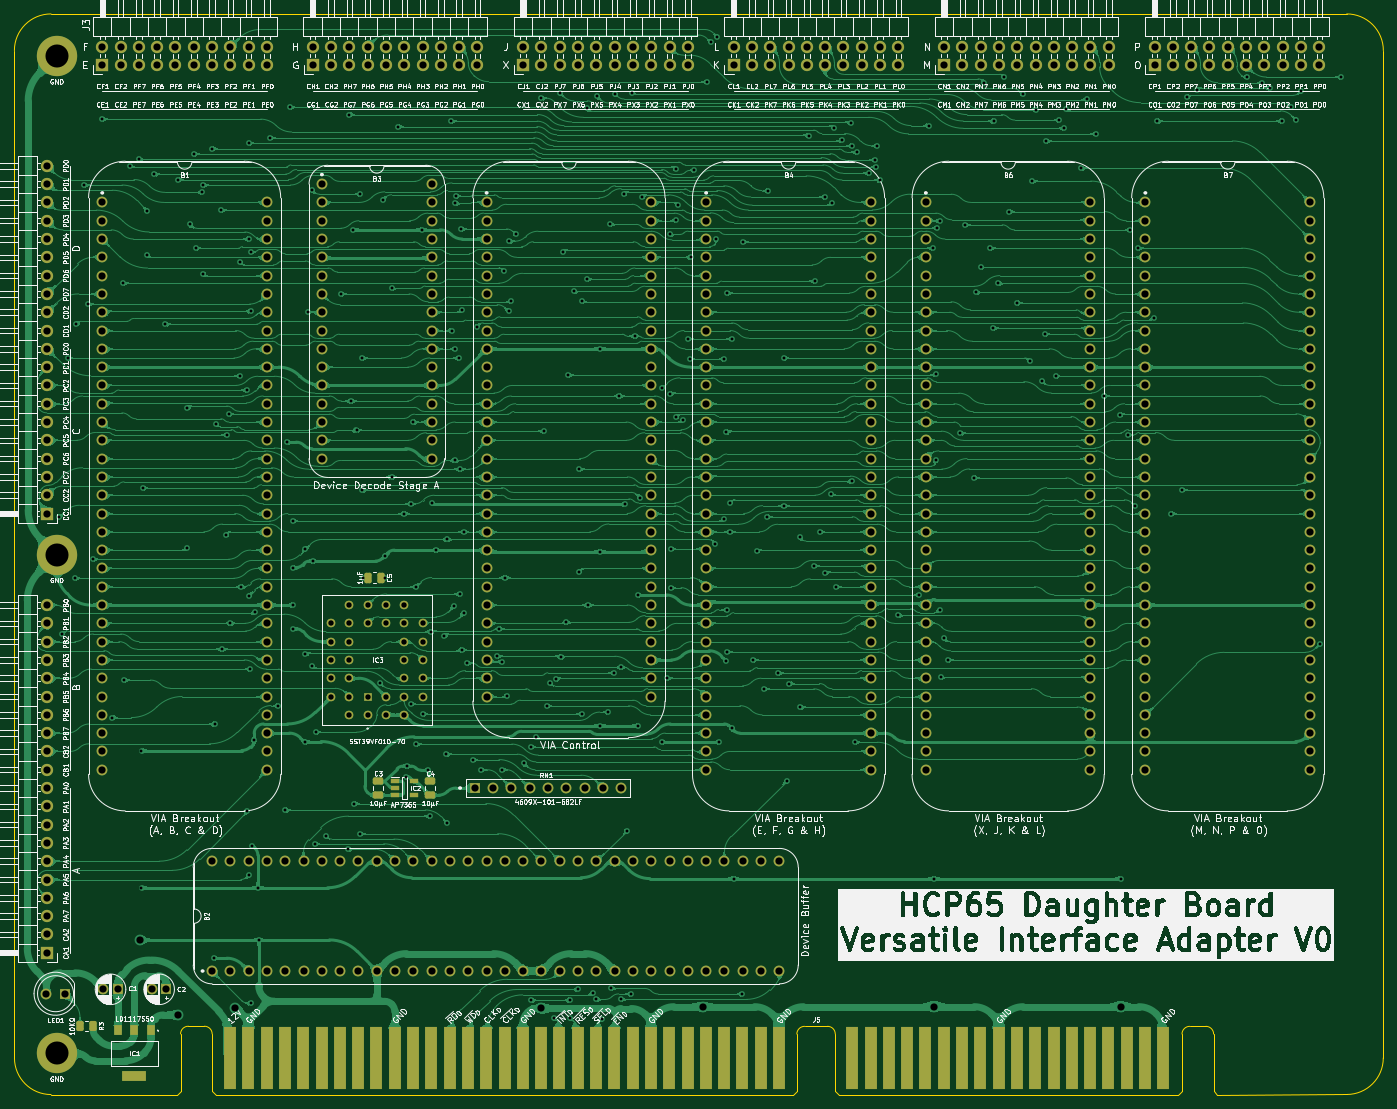
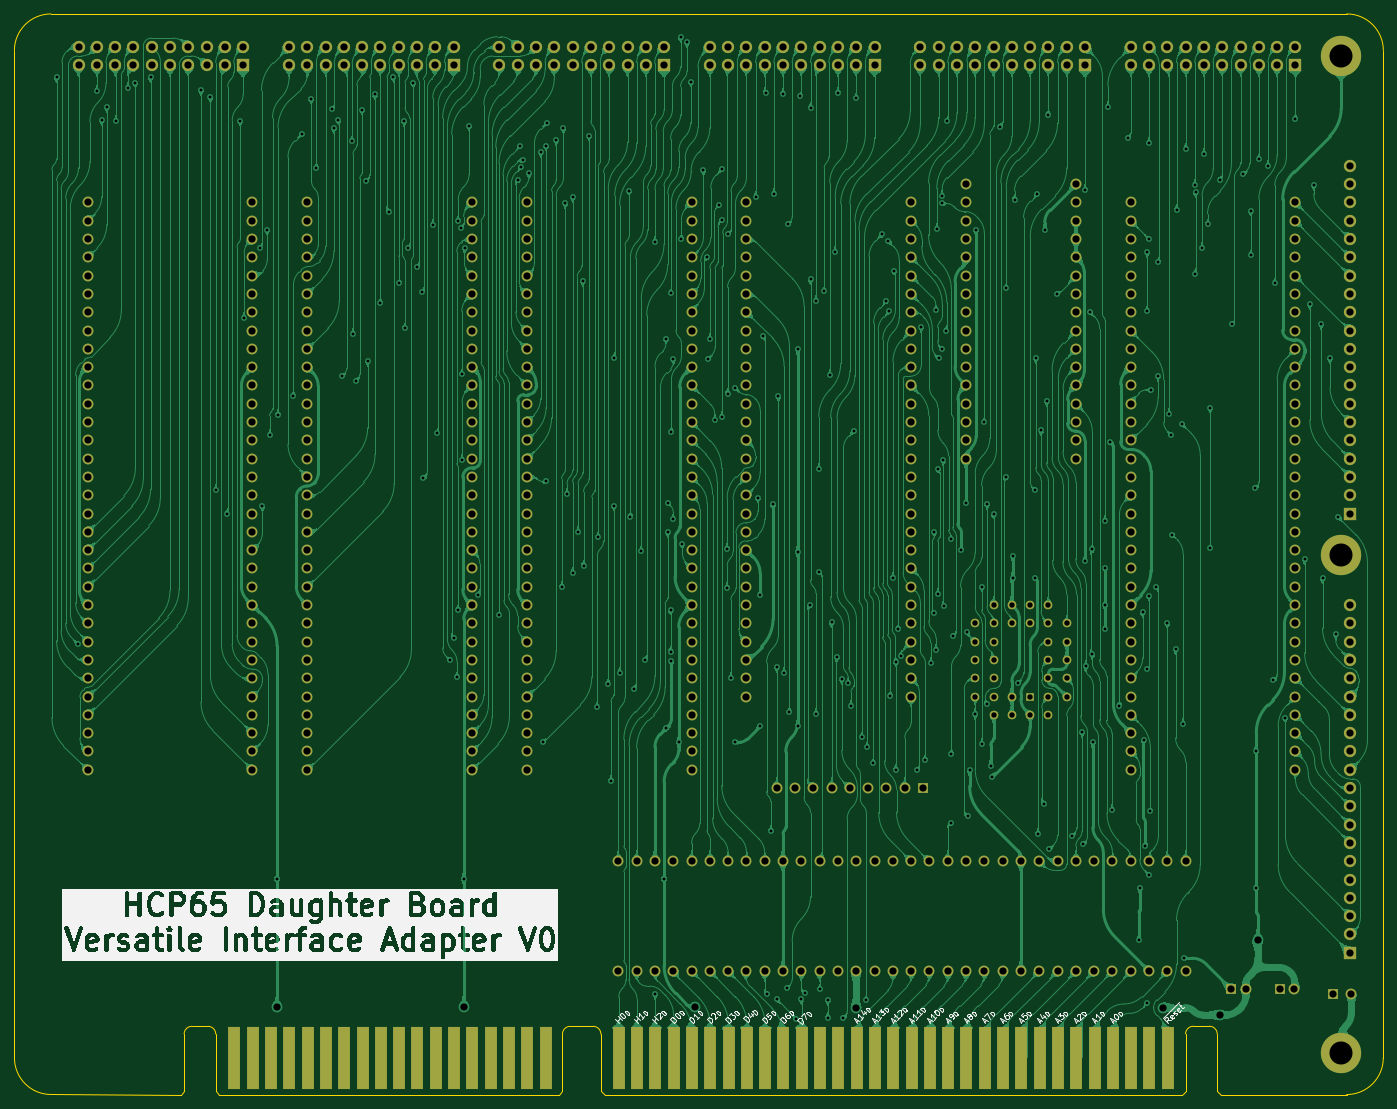
Circuit board: 9 layer files. Board 190.0 x 150.0 mm.
- bottom_copper: VIA Board-B_Cu.gbl (817093 bytes)
- bottom_mask: VIA Board-B_Mask.gbs (17421 bytes)
- bottom_silk: VIA Board-B_Silkscreen.gbo (169706 bytes)
- outline: VIA Board-Edge_Cuts.gm1 (2350 bytes)
- top_copper: VIA Board-F_Cu.gtl (892504 bytes)
- top_mask: VIA Board-F_Mask.gts (18956 bytes)
- top_silk: VIA Board-F_Silkscreen.gto (561037 bytes)
- drill: VIA Board-NPTH.drl (277 bytes)
- drill: VIA Board-PTH.drl (14084 bytes)

=== bottom_copper: VIA Board-B_Cu.gbl (817093 bytes, source omitted) ===
=== bottom_mask: VIA Board-B_Mask.gbs (17421 bytes, source omitted) ===
=== bottom_silk: VIA Board-B_Silkscreen.gbo (169706 bytes, source omitted) ===
=== outline: VIA Board-Edge_Cuts.gm1 ===
%TF.GenerationSoftware,KiCad,Pcbnew,8.0.7*%
%TF.CreationDate,2025-02-27T16:01:08+02:00*%
%TF.ProjectId,VIA Board,56494120-426f-4617-9264-2e6b69636164,V0*%
%TF.SameCoordinates,Original*%
%TF.FileFunction,Profile,NP*%
%FSLAX46Y46*%
G04 Gerber Fmt 4.6, Leading zero omitted, Abs format (unit mm)*
G04 Created by KiCad (PCBNEW 8.0.7) date 2025-02-27 16:01:08*
%MOMM*%
%LPD*%
G01*
G04 APERTURE LIST*
%TA.AperFunction,Profile*%
%ADD10C,0.100000*%
%TD*%
G04 APERTURE END LIST*
D10*
X155329000Y144906999D02*
X-24519000Y144907000D01*
X155329000Y144906999D02*
G75*
G02*
X160408999Y139826999I0J-5079999D01*
G01*
X-29591000Y0D02*
X-29599000Y139827000D01*
X-7035800Y-5080000D02*
X-24511000Y-5080000D01*
X155329001Y-5072000D02*
X137350296Y-5080000D01*
X-29599000Y139827000D02*
G75*
G02*
X-24519000Y144907000I5080002J-2D01*
G01*
X160401000Y-1D02*
G75*
G02*
X155329001Y-5072000I-5072000J1D01*
G01*
X-24511000Y-5080000D02*
G75*
G02*
X-29591000Y0I2J5080002D01*
G01*
X160401000Y-1D02*
X160409000Y139826999D01*
%TO.C,J5*%
X-6535800Y3333000D02*
X-6535800Y-4580000D01*
X-6535800Y-4580000D02*
X-7035800Y-5080000D01*
X-3225800Y4399799D02*
X-5458752Y4399799D01*
X-2148752Y3333000D02*
X-2148752Y-4580000D01*
X-2148752Y-4580000D02*
X-1648752Y-5080000D01*
X78504248Y-5080000D02*
X-1648752Y-5080000D01*
X79004248Y3320000D02*
X79004248Y-4580000D01*
X79004248Y-4580000D02*
X78504248Y-5080000D01*
X80081296Y4386799D02*
X83261200Y4386799D01*
X84338248Y3320000D02*
X84338248Y-4580000D01*
X84338248Y-4580000D02*
X84838248Y-5080000D01*
X131963248Y-5080000D02*
X84838248Y-5080000D01*
X132463248Y3320000D02*
X132463248Y-4580000D01*
X132463248Y-4580000D02*
X131963248Y-5080000D01*
X133540296Y4386799D02*
X135773248Y4386799D01*
X136850296Y3320000D02*
X136850296Y-4580000D01*
X136850296Y-4580000D02*
X137350296Y-5080000D01*
X-6535800Y3333000D02*
G75*
G02*
X-5458752Y4399799I1071932J-5133D01*
G01*
X-3225800Y4399799D02*
G75*
G02*
X-2148751Y3333000I5130J-1071919D01*
G01*
X79004248Y3320000D02*
G75*
G02*
X80081296Y4386752I1071852J-5100D01*
G01*
X83261200Y4386799D02*
G75*
G02*
X84338299Y3320000I5100J-1071999D01*
G01*
X132463248Y3320000D02*
G75*
G02*
X133540296Y4386752I1071852J-5100D01*
G01*
X135773248Y4386799D02*
G75*
G02*
X136850299Y3320000I5152J-1071899D01*
G01*
%TD*%
M02*

=== top_copper: VIA Board-F_Cu.gtl (892504 bytes, source omitted) ===
=== top_mask: VIA Board-F_Mask.gts (18956 bytes, source omitted) ===
=== top_silk: VIA Board-F_Silkscreen.gto (561037 bytes, source omitted) ===
=== drill: VIA Board-NPTH.drl ===
M48
; DRILL file {KiCad 8.0.7} date 2025-02-27T16:01:10+0200
; FORMAT={-:-/ absolute / inch / decimal}
; #@! TF.CreationDate,2025-02-27T16:01:10+02:00
; #@! TF.GenerationSoftware,Kicad,Pcbnew,8.0.7
; #@! TF.FileFunction,NonPlated,1,2,NPTH
FMAT,2
INCH
%
G90
G05
M30

=== drill: VIA Board-PTH.drl (14084 bytes, source omitted) ===
